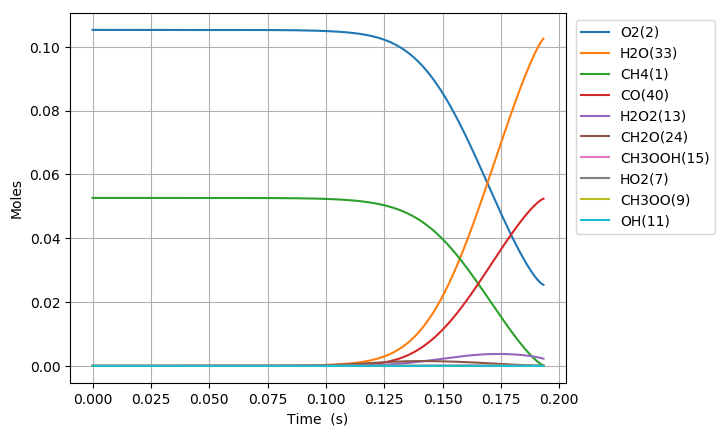

Values plotted in this chart, from the file beside it:
Time (s), Volume (m^3), N2, Ar, He, Ne, CH4(1), O2(2), CH3(3), HO2(7), CH3OO(9), CH3O2(17), OH(11), CH2O(24), H2O(33), H2O2(13), CH3OOH(15), CH3O(19), H(4), C2H6O2(21), HCO(39), CO(40), CHO3(66), acetyl(76)
0.0, 0.001786, 0.8421, 0.0, 0.0, 0.0, 0.05263, 0.1053, 0.0, 0.0, 0.0, 0.0, 0.0, 0.0, 0.0, 0.0, 0.0, 0.0, 0.0, 0.0, 0.0, 0.0, 0.0, 0.0
1e-15, 0.001786, 0.8421, 0.0, 0.0, 0.0, 0.05263, 0.1053, 2.7168663665340815e-22, 2.7168567373913648e-22, 2.755586099010713e-29, 2.1325582376752702e-42, 3.478675840343859e-43, 3.4785811908264037e-43, 5.5560222077300792e-51, 2.7812163240949993e-35, 1.3503372191354856e-42, 9.6810956154099976e-54, 9.9047007722091107e-28, -5.0707274471672577e-56, 1.4719889505729183e-58, 1.6224065884281466e-64, 6.0712983308612792e-65, -4.7568008740132812e-94
3.0000000000000002e-15, 0.001786, 0.8421, 0.0, 0.0, 0.0, 0.05263, 0.1053, 8.9268457274918304e-22, 8.9268149943934533e-22, 1.8108136412823876e-28, 1.9252480296521083e-41, 4.1343909785758625e-42, 4.1343017670966764e-42, 8.1907429413477477e-50, 1.8276564415575863e-34, 1.2731813662720008e-41, 1.1893962376001046e-52, 3.2543908370889973e-27, 2.9989728934909357e-54, 2.1700298968261993e-57, 2.8553227487041487e-63, 1.0685062762817968e-63, 2.2887339516695053e-92
7e-15, 0.001786, 0.8421, 0.0, 0.0, 0.0, 0.05263, 0.1053, 1.9794304265307613e-21, 1.9794241944781802e-21, 9.8413756233134761e-28, 2.2608417802436556e-40, 1.51649111411498e-40, 1.5164767895417449e-40, 9.770258623430226e-48, 9.9329154435814921e-34, 2.0563738572103626e-40, 6.0161184891379452e-51, 7.2161881575642889e-27, 5.7862135601593683e-53, 2.5885247577439835e-55, 1.1440703079939813e-60, 4.2812893489537005e-61, 1.0538926610332156e-88
1.5e-14, 0.001786, 0.8421, 0.0, 0.0, 0.0, 0.05263, 0.1053, 4.1529203705231847e-21, 4.1529095847653061e-21, 4.3538224725179418e-27, 1.4583133934851601e-39, 2.0546753123528735e-39, 2.0546621716088478e-39, 2.7230283570836776e-46, 4.3943217924857241e-33, 1.9124650637677917e-39, 1.1570577619752815e-49, 1.5139571562174693e-26, 1.0375829682484275e-51, 7.2143470704036353e-54, 6.475652725571527e-59, 2.4232900969658137e-59, 2.3322464209072057e-86
3.1e-14, 0.001786, 0.8421, 0.0, 0.0, 0.0, 0.05263, 0.1053, 8.4998932042366945e-21, 8.4998803661773396e-21, 1.8147470746689398e-26, 7.6442256319183429e-39, 2.2005312661873499e-38, 2.2005205350667856e-38, 5.8956842117817525e-45, 1.8316296080984895e-32, 1.6141159796127478e-38, 1.9672615685365651e-48, 3.0985493471140126e-26, 1.7753786762588108e-50, 1.5619759485370355e-52, 2.8192990190443494e-57, 1.0550255556838915e-57, 4.1609117229598396e-84
6.300000000000001e-14, 0.001786, 0.8421, 0.0, 0.0, 0.0, 0.05263, 0.1053, 1.7193810654671191e-20, 1.7193821932352167e-20, 7.3951788299944818e-26, 3.5477008452145377e-38, 2.0718778294390324e-37, 2.0718696817907388e-37, 1.1178792376858032e-43, 7.4639899837780831e-32, 1.3210634718439155e-37, 3.2275140616238275e-47, 6.2673958048853722e-26, 2.9334097902745054e-49, 2.9615876688873995e-51, 1.0727441671465672e-55, 4.0143752444526789e-56, 6.4106772717314528e-82
1.2700000000000001e-13, 0.001786, 0.8421, 0.0, 0.0, 0.0, 0.05263, 0.1053, 3.4581532688312559e-20, 3.4581705078101981e-20, 2.9842776494874522e-25, 1.5338824783376553e-37, 1.8084947153051526e-36, 1.8084891844767961e-36, 1.9604061473840934e-42, 3.0120572815711634e-31, 1.0680467082550283e-36, 5.2233790085957185e-46, 1.2603737312922973e-25, 4.7668872336253257e-48, 5.1934317200830984e-50, 3.770718367838373e-54, 1.4110611333377224e-54, 9.0689380717073936e-80
2.55e-13, 0.001786, 0.8421, 0.0, 0.0, 0.0, 0.05263, 0.1053, 6.9356525292624547e-20, 6.9357471423179151e-20, 1.198843144674768e-24, 6.3833722502127448e-37, 1.5136406074613208e-35, 1.5136378740652603e-35, 3.2904855000642845e-41, 1.210011868710885e-30, 8.5877604728952424e-36, 8.4031427401637233e-45, 2.5271017006646364e-25, 7.6852514280808315e-47, 8.7161650024465263e-49, 1.2673828076682201e-52, 4.7427409407776344e-53, 1.222937578446934e-77
5.11e-13, 0.001786, 0.8421, 0.0, 0.0, 0.0, 0.05263, 0.1053, 1.3890470469688208e-19, 1.3890900432745926e-19, 4.8054800931649285e-24, 2.6047424704323491e-36, 1.2390553906546534e-34, 1.2390559540992621e-34, 5.3952295144263125e-40, 4.8503220910109674e-30, 6.8872268814806477e-35, 1.348079038986204e-43, 5.0583981550279776e-25, 1.2342533026049083e-45, 1.4288592662057938e-47, 4.1584045222206947e-51, 1.5561377664263196e-51, 1.6071125649451759e-75
1e-12, 0.001786, 0.8421, 0.0, 0.0, 0.0, 0.05263, 0.1053, 2.7174569588808998e-19, 2.7176330041827078e-19, 1.8593101120370152e-23, 1.0167655150830271e-35, 9.6329356769257512e-34, 9.6329821994700377e-34, 8.3713291142269891e-39, 1.8767159184733876e-29, 5.299551359938992e-34, 2.0687439210134695e-42, 9.8853340623084294e-25, 1.8950729960815324e-44, 2.216167444734745e-46, 1.2885885070179722e-49, 4.8220864974082713e-50, 1.9902747972956609e-73
1.023e-12, 0.001786, 0.8421, 0.0, 0.0, 0.0, 0.05263, 0.1053, 2.7799384066804453e-19, 2.7801207099104925e-19, 1.9241598632897186e-23, 1.052337497015369e-35, 1.0027739862169586e-33, 1.0027788546389318e-33, 8.7396962752577462e-39, 1.9421734344561335e-29, 5.5164206021704667e-34, 2.1597061467673376e-42, 1.0112367857538389e-24, 1.9784020273982685e-44, 2.3136837533577016e-46, 1.3472410686157281e-49, 5.0415729443972487e-50, 2.0831310027105134e-73
2.047e-12, 0.001786, 0.8421, 0.0, 0.0, 0.0, 0.05263, 0.1053, 5.5614322430154344e-19, 5.5621820772660359e-19, 7.7002173696196601e-23, 4.2302250225284215e-35, 8.0685233443086578e-33, 8.0686330380460366e-33, 1.4070021938412987e-37, 7.772772643967186e-29, 4.4155957669276148e-33, 3.4575653850584661e-41, 2.0185931886882114e-24, 3.1680420751946048e-43, 3.7218498833112978e-45, 4.3353495666803817e-48, 1.6223469263631701e-48, 2.6792814565815671e-71
4.095e-12, 0.001786, 0.8421, 0.0, 0.0, 0.0, 0.05263, 0.1053, 1.1123264626527939e-18, 1.1126304947378882e-18, 3.0805235618017458e-22, 1.6961302135494477e-34, 6.472842610663747e-32, 6.4730435666442518e-32, 2.2579642104639571e-36, 3.1099238378003911e-28, 3.5331607002679639e-32, 5.5331593878138767e-40, 4.0196491659386104e-24, 5.0700638301495822e-42, 5.9634112817503269e-44, 1.3894613744297334e-46, 5.1995268096423931e-47, 3.4274160504813012e-69
8.191e-12, 0.001786, 0.8421, 0.0, 0.0, 0.0, 0.05263, 0.1053, 2.2242310181668823e-18, 2.2254551221846536e-18, 1.232074375830257e-21, 6.7913932802364101e-34, 5.1844984138368839e-31, 5.1848402432698343e-31, 3.617490754952563e-35, 1.2441324131373934e-27, 2.8263258583560761e-31, 8.8520751387439827e-39, 7.9678703135829209e-24, 8.1102401819762549e-41, 9.5239169870362479e-43, 4.4385723370200456e-45, 1.6609482985145755e-45, 4.3594485201367173e-67
1e-11, 0.001786, 0.8421, 0.0, 0.0, 0.0, 0.05263, 0.1053, 2.7148964273708467e-18, 2.7169345995167745e-18, 2.0478415498614169e-21, 1.1291399691814035e-33, 1.3200516860077781e-30, 1.3202026348035831e-30, 1.5603578414202064e-34, 2.068411718361839e-27, 7.1933340859528973e-31, 3.8158895530511097e-38, 9.6652684318165037e-24, 3.495123534763846e-40, 4.0869545054363363e-42, 3.4639826147323837e-44, 1.2962248912102854e-44, 1.2476927942780022e-65
1.6383e-11, 0.001786, 0.8421, 0.0, 0.0, 0.0, 0.05263, 0.1053, 4.4461939989291114e-18, 4.4511045850396735e-18, 4.9262505447983374e-21, 2.7169531767601741e-33, 4.1484787585536936e-30, 4.149041712013164e-30, 5.7896114361681053e-34, 4.9768555023572122e-27, 2.2602186223460086e-30, 1.4156709595099165e-37, 1.5654484677634612e-23, 1.2965884847224968e-39, 1.5147161468053736e-41, 1.412040069495178e-43, 5.2838535156731898e-44, 5.4963160705832291e-65
3.2767e-11, 0.001786, 0.8421, 0.0, 0.0, 0.0, 0.05263, 0.1053, 8.8827478543839076e-18, 8.9024042990915178e-18, 1.9686716396408729e-20, 1.0860774775416486e-32, 3.3165565673420813e-29, 3.317469419160461e-29, 9.2577147815862591e-33, 1.9908075104240636e-26, 1.8066224622397987e-29, 2.2626832534506052e-36, 3.0231905824052044e-23, 2.0708249126723027e-38, 2.392121443740957e-40, 4.460951037957362e-42, 1.6692180614516253e-42, 6.819220276091766e-63
6.5535e-11, 0.001786, 0.8421, 0.0, 0.0, 0.0, 0.05263, 0.1053, 1.7726466127571362e-17, 1.7805006566830627e-17, 7.8597115511229699e-20, 4.3366569234389013e-32, 2.648240544122767e-28, 2.6497085864187247e-28, 1.4785584684928555e-31, 7.9633617360779861e-26, 1.4427379396589972e-28, 3.6124432191875824e-35, 5.6517249595735123e-23, 3.3011818915003936e-37, 3.7282806244129652e-39, 1.3911322130802829e-40, 5.204964333104885e-41, 8.2065034453862283e-61
9.999999999999999e-11, 0.001786, 0.8421, 0.0, 0.0, 0.0, 0.05263, 0.1053, 2.6966776531650915e-17, 2.7168664629672859e-17, 2.0196771807070258e-19, 1.1144363369263112e-31, 1.2352167068568989e-27, 1.2365209930335702e-27, 1.3093597857446916e-30, 2.0527160440394084e-25, 6.7322277875297907e-28, 3.1976562115863687e-34, 7.9210740871835134e-23, 2.9138334289567896e-36, 3.1577075801295501e-38, 2.2923382870380186e-39, 8.5754629867332483e-40, 4.945076275628603e-59
1.31071e-10, 0.001786, 0.8421, 0.0, 0.0, 0.0, 0.05263, 0.1053, 3.5297131516857821e-17, 3.5610220401341834e-17, 3.131891888998157e-19, 1.7281669244156604e-31, 2.1100482781352064e-27, 2.1123960612385449e-27, 2.3564826316875083e-30, 3.1853717513999357e-25, 1.1500826048466784e-27, 5.7547475745302927e-34, 9.9669451663644329e-23, 5.2431128781381496e-36, 5.6683413098290064e-38, 4.2335208205443746e-39, 1.5837202890444221e-39, 9.3291941422916066e-59
2.62143e-10, 0.001786, 0.8421, 0.0, 0.0, 0.0, 0.05263, 0.1053, 6.9977586766031853e-17, 7.1220673803553318e-17, 1.2432493319435514e-18, 6.8604467183719475e-31, 1.6742815964601275e-26, 1.6780148360029912e-26, 3.7406516487515584e-29, 1.2741545183970339e-24, 9.1354825062825991e-27, 9.1277990774343585e-33, 1.5976285642720194e-22, 8.2665730049512743e-35, 8.2385426712022241e-37, 1.2325229501154629e-37, 4.6092103775972104e-38, 9.5853249866372426e-57
5.24287e-10, 0.001786, 0.8421, 0.0, 0.0, 0.0, 0.05263, 0.1053, 1.3754336463259498e-16, 1.4244163462347761e-16, 4.8985040752881338e-18, 2.7031195402900193e-30, 1.3177798346300494e-25, 1.3236646434690945e-25, 5.8914438323543651e-28, 5.0966314800643168e-24, 7.2061672419487382e-26, 1.4354403826496848e-31, 2.2402292203793214e-22, 1.2789061389269065e-33, 1.1100998954621792e-35, 3.3306819111571868e-36, 1.2447259055729786e-36, 8.2628456016753319e-55
9.999999999999999e-10, 0.001786, 0.8421, 0.0, 0.0, 0.0, 0.05263, 0.1053, 2.5397294771650665e-16, 2.7168645605735867e-16, 1.7713812148872421e-17, 9.7750170519761598e-30, 9.3857416821639039e-25, 9.469146103779285e-25, 8.3462922859562735e-27, 1.8969954366810067e-23, 5.1550386758148719e-25, 2.0275842018307239e-30, 2.6680668595331496e-22, 1.7572928537721803e-32, 1.2226027936699685e-34, 7.3386069927290213e-35, 2.7388834768984348e-35, 5.1312461863483637e-53
1.0485750000000002e-09, 0.001786, 0.8421, 0.0, 0.0, 0.0, 0.05263, 0.1053, 2.6586155912359675e-16, 2.8488362998607369e-16, 1.9022381789967705e-17, 1.0497127697744001e-29, 1.0209560343297737e-24, 1.0300880283704093e-24, 9.1383737707478756e-27, 2.038655777942162e-23, 5.6078369939183143e-25, 2.219963327364832e-30, 2.7117533119149373e-22, 1.923670930053776e-32, 1.3361074077131238e-34, 8.0539417582039366e-35, 3.0058406733677801e-35, 5.6467599651411645e-53
2.0971510000000003e-09, 0.001786, 0.8421, 0.0, 0.0, 0.0, 0.05263, 0.1053, 4.9789607336300977e-16, 5.6976766247966979e-16, 7.1872037664969588e-17, 3.9661345893542196e-29, 7.6761909384068803e-24, 7.8138197659622871e-24, 1.3769536339247159e-25, 8.1546298914930681e-23, 4.2538328175548017e-24, 3.3255957698852157e-29, 2.9313184310073672e-22, 2.7335510132067682e-31, 1.3924712548589906e-33, 1.6898553217536266e-33, 6.2898197976185317e-34, 2.8845568207340721e-51
4.194303e-09, 0.001786, 0.8421, 0.0, 0.0, 0.0, 0.05263, 0.1053, 8.8100848192835921e-16, 1.1395356413335031e-15, 2.5852805798570549e-16, 1.4266456753585687e-28, 5.464948810174053e-23, 5.6616931528359909e-23, 1.9681797093657616e-24, 3.2618527323550827e-22, 3.0821840505324368e-23, 4.7002044702326186e-28, 3.0085865050673424e-22, 3.5078312533344464e-30, 1.2391910969447526e-32, 3.0333174652937878e-32, 1.1229655460642927e-32, 1.0773857943043891e-49
6.291455e-09, 0.001786, 0.8421, 0.0, 0.0, 0.0, 0.05263, 0.1053, 1.1975205365664224e-15, 1.7093035023926023e-15, 5.117845098170373e-16, 2.8242027118824957e-28, 1.4636000771263517e-22, 1.5322812213043364e-22, 6.8705074767501775e-24, 6.9314367073445254e-22, 8.3415776390843336e-23, 1.6316818903774385e-27, 3.0406067681192355e-22, 1.2240899144317324e-29, 3.5630491950533854e-32, 1.1269138085556353e-31, 4.1611746243648842e-32, 5.2425886106436586e-49
9.999999999999999e-09, 0.001786, 0.8421, 0.0, 0.0, 0.0, 0.05263, 0.1053, 1.5926409897905168e-15, 2.7168646363859273e-15, 1.1242269895436663e-15, 6.2038742369236777e-28, 5.1507190258100164e-22, 5.5529898547805197e-22, 4.0239653279938049e-23, 1.7746746543112859e-21, 3.0229410051688429e-22, 9.3881137436606079e-27, 3.0865584592282432e-22, 6.1963875754416708e-29, 1.3892351907087688e-31, 7.3584527877232355e-31, 2.6924370513781478e-31, 5.3386821993535901e-48
1.0485759000000001e-08, 0.001786, 0.8421, 0.0, 0.0, 0.0, 0.05263, 0.1053, 1.6443953344830266e-15, 2.8488387364406566e-15, 1.2044469805400085e-15, 6.6465561675278607e-28, 5.6336715620185943e-22, 6.0796372070679455e-22, 4.4610467951517018e-23, 1.916337600035634e-21, 3.3096359646452473e-22, 1.0404080000135588e-26, 3.0925773824235718e-22, 6.8476775933636702e-29, 1.5245322345924241e-31, 8.174682911122437e-31, 2.9905978468396341e-31, 5.9692932520397651e-48
1.4680063000000002e-08, 0.001786, 0.8421, 0.0, 0.0, 0.0, 0.05263, 0.1053, 1.96119738218449e-15, 3.9883734812933555e-15, 2.0271824258191227e-15, 1.1186698464617941e-27, 1.2453257371411765e-21, 1.3733223446359753e-21, 1.2803482732449616e-22, 3.6288081049357224e-21, 7.4760102583189667e-22, 2.9535414416989854e-26, 3.1437438073825533e-22, 1.8410554003091044e-28, 3.5478759134349423e-31, 2.4576179498128233e-30, 8.9402431467180695e-31, 2.1975949539181869e-47
1.8874367000000002e-08, 0.001786, 0.8421, 0.0, 0.0, 0.0, 0.05263, 0.1053, 2.1871104582561154e-15, 5.1279077368773696e-15, 2.9408070515435025e-15, 1.6228399519430525e-27, 2.2077674512129436e-21, 2.4836205416977238e-21, 2.7593314803596462e-22, 5.8305546266992444e-21, 1.3520034555972268e-21, 6.3041678537708316e-26, 3.1948576600640372e-22, 3.7047375273472519e-28, 6.5342651093743359e-31, 5.478347239813105e-30, 1.9827234060714637e-30, 5.4251139108966898e-47
2.7262975000000003e-08, 0.001786, 0.8421, 0.0, 0.0, 0.0, 0.05263, 0.1053, 2.5038261081747366e-15, 7.4069750997573641e-15, 4.903167285986865e-15, 2.7057391989243918e-27, 4.8002551210650815e-21, 5.5822592627355024e-21, 7.8222331940989627e-22, 1.1382346793524295e-20, 3.0387447100851612e-21, 1.7594498272295091e-25, 3.2970802125044686e-22, 9.3322707491423983e-28, 1.4989591102587052e-30, 1.6272953180492152e-29, 5.8390696243524583e-30, 1.8969107735480737e-46
3.5651583e-08, 0.001786, 0.8421, 0.0, 0.0, 0.0, 0.05263, 0.1053, 2.666964179335325e-15, 9.6860406634230968e-15, 7.019105866224248e-15, 3.8733884281941213e-27, 8.4250878464836988e-21, 1.010759003772223e-20, 1.6829625498812912e-21, 1.8733376737809991e-20, 5.5020406277598148e-21, 3.7352855395483062e-25, 3.3993134806249425e-22, 1.8130888602020022e-27, 2.7507027278706065e-30, 3.6287753617421623e-29, 1.2923720827294193e-29, 4.3836240782939834e-46
5.2428799000000005e-08, 0.001786, 0.8421, 0.0, 0.0, 0.0, 0.05263, 0.1053, 2.8295584493979418e-15, 1.4244165882921176e-14, 1.1414667824674739e-14, 6.299013968051646e-27, 1.8657870843457799e-20, 2.4141449408557355e-20, 5.4850139282011138e-21, 3.9343481450372237e-20, 1.3140680494711848e-20, 1.1753142131677487e-24, 3.6038047125521609e-22, 4.7353077027868066e-27, 6.7015336329902785e-30, 1.2917238120771013e-28, 4.4964375938562817e-29, 1.7353494410844665e-45
6.9206015e-08, 0.001786, 0.8421, 0.0, 0.0, 0.0, 0.05263, 0.1053, 2.8692461157307512e-15, 1.8802279888488616e-14, 1.5933142895490206e-14, 8.792467325964017e-27, 3.3598835309955527e-20, 4.7799321604017792e-20, 1.4204065703667296e-20, 7.1168264128500703e-20, 2.6016345219991192e-20, 2.9263839038014697e-24, 3.8083730343735886e-22, 9.8339647082529576e-27, 1.3494921614721509e-29, 3.6863588458711174e-28, 1.2474050653111053e-28, 5.0240599663893547e-45
8.5983231e-08, 0.001786, 0.8421, 0.0, 0.0, 0.0, 0.05263, 0.1053, 2.9221801992992301e-15, 2.3360387258410033e-14, 2.0438376200671574e-14, 1.1278613407597506e-26, 5.052650275726263e-20, 7.7228068438224826e-20, 2.6708158961137473e-20, 1.096294950594416e-19, 4.2031596680151032e-20, 5.36528198706666e-24, 4.0129965258365235e-22, 1.6249038515887674e-26, 2.203378604135642e-29, 7.3817741035751715e-28, 2.450237820656235e-28, 1.0123937417751062e-44
9.999999999999998e-08, 0.001786, 0.8421, 0.0, 0.0, 0.0, 0.05263, 0.1053, 2.9711255254321114e-15, 2.7168509859257501e-14, 2.4197629873268187e-14, 1.3353101707651268e-26, 6.7350496423394783e-20, 1.1437504231071958e-19, 4.7035893389782436e-20, 1.5622898441771257e-19, 6.2242404734023235e-20, 9.06293092882472e-24, 4.1840849845706377e-22, 2.4690544810001435e-26, 3.3087726844576906e-29, 1.4873901102578102e-27, 4.702652620247487e-28, 2.1419321201024895e-44
1.1953766300000002e-07, 0.001786, 0.8421, 0.0, 0.0, 0.0, 0.05263, 0.1053, 3.0393493284647028e-15, 3.2476567375083125e-14, 2.9437570075372202e-14, 1.6244684875205316e-26, 9.0801087537725476e-20, 1.6615338416615079e-19, 7.5370270935732188e-20, 2.211829776706504e-19, 9.041380120308415e-20, 1.4217001664839269e-23, 4.4225613873662143e-22, 3.6456972949523043e-26, 4.8495569424794363e-29, 2.5317010528132683e-27, 7.8422435838016853e-28, 3.716370578874765e-44
1.8664652700000002e-07, 0.001786, 0.8421, 0.0, 0.0, 0.0, 0.05263, 0.1053, 3.2799157957421038e-15, 5.0708802415091673e-14, 4.7429844123565862e-14, 2.617345405306088e-26, 1.8217825368000544e-19, 4.527505028589263e-19, 2.7063618283853245e-19, 5.6953888097780336e-19, 2.4627233481187368e-19, 4.7150053335221468e-23, 5.2429111266539903e-22, 1.0643178779566178e-25, 1.3695193363570718e-28, 1.266155554340006e-26, 3.4229817493054351e-27, 2.0143380477583711e-43
3.20864255e-07, 0.001786, 0.8421, 0.0, 0.0, 0.0, 0.05263, 0.1053, 3.7627405436391905e-15, 8.7172771954459314e-14, 8.3413188140254901e-14, 4.6030327954706133e-26, 3.787850038559005e-19, 1.4611420218432553e-18, 1.0826299054581597e-18, 1.7672281325140835e-18, 7.9413083147529272e-19, 1.7526333130962756e-22, 6.8885983060712403e-22, 3.8641479073522871e-25, 4.6423373609814305e-28, 8.1337040021096698e-26, 1.740633859314693e-26, 1.4883025033852901e-42
5.89299711e-07, 0.001786, 0.8421, 0.0, 0.0, 0.0, 0.05263, 0.1053, 4.7286538791189577e-15, 1.6009871073856539e-13, 1.5538160975438039e-13, 8.5745032408764372e-26, 7.8286387213324924e-19, 5.2205694339165273e-18, 4.4390486832141311e-18, 6.1663700139514795e-18, 2.8326225980579493e-18, 6.8134952288280796e-22, 1.019999453766355e-21, 1.6759654190133687e-24, 1.7539567703291497e-27, 6.0027317752645056e-25, 9.018908946930276e-26, 1.3822788616052288e-41
9.999999999999997e-07, 0.001786, 0.8421, 0.0, 0.0, 0.0, 0.05263, 0.1053, 6.2065749522021487e-15, 2.7166766886627573e-13, 2.6549775450213515e-13, 1.4651099123080742e-25, 1.4058709540321266e-18, 1.631618050049339e-17, 1.491640544035254e-17, 1.9027491165687067e-17, 8.8254200282440865e-18, 2.21785654636694e-21, 1.5327434769809829e-21, 6.8641952305855796e-24, 5.743352616635685e-27, 3.7548869664332479e-24, 3.5959570413962492e-25, 1.2055130789719633e-40
1.1261706230000002e-06, 0.001786, 0.8421, 0.0, 0.0, 0.0, 0.05263, 0.1053, 6.6606048799379325e-15, 3.0594260202668115e-13, 2.9932637103174871e-13, 1.6517881077492648e-25, 1.5972640301071078e-18, 1.9724846621095278e-17, 1.8135138577015657e-17, 2.2978537005328451e-17, 1.066645838524263e-17, 2.6898845765124691e-21, 1.6902628033151223e-21, 8.4580635699215705e-24, 6.9689289622177303e-27, 4.7240111616946811e-24, 4.4235970826545506e-25, 1.5333921706170514e-40
2.1999124470000003e-06, 0.001786, 0.8421, 0.0, 0.0, 0.0, 0.05263, 0.1053, 1.0524936616402319e-14, 5.9759855779378638e-13, 5.8724777278475395e-13, 3.2406395957031958e-25, 3.2345813779460139e-18, 7.6793005912851499e-17, 7.3606390024391886e-17, 8.8649056333491762e-17, 4.1248445759411527e-17, 1.0662666282563665e-20, 3.0624870823933375e-21, 4.8091213400357648e-23, 2.8131452546739169e-26, 3.8016570189176216e-23, 2.02059136816353e-24, 1.9506762118055275e-39
4.347396095000001e-06, 0.001786, 0.8421, 0.0, 0.0, 0.0, 0.05263, 0.1053, 1.8255328797705224e-14, 1.1807840946864174e-12, 1.1632190575781496e-12, 6.4190515765519598e-25, 6.5391705813072252e-18, 3.0409756135799367e-16, 2.9789258547635891e-16, 3.4810028806032526e-16, 1.6117875638763716e-16, 4.219527503044107e-20, 5.9318321352027639e-21, 2.9232104190945376e-22, 1.1387562184852263e-25, 3.075519492003817e-22, 8.741669083080368e-24, 2.7376909749955286e-38
6.494879743000001e-06, 0.001786, 0.8421, 0.0, 0.0, 0.0, 0.05263, 0.1053, 2.5987462272227477e-14, 1.7638441756943421e-12, 1.7393197681849114e-12, 9.5981777745675856e-25, 9.8732187793640827e-18, 6.4548687691253246e-16, 6.3653288386502616e-16, 7.3558741893518092e-16, 3.3899819112056761e-16, 8.908285539794956e-20, 8.9242097954954974e-21, 7.7776673216107805e-22, 2.4340603235300926e-25, 8.836764622311794e-22, 1.9060856734149864e-23, 1.0041652528662581e-37
8.642363391000001e-06, 0.001786, 0.8421, 0.0, 0.0, 0.0, 0.05263, 0.1053, 3.3721349479670847e-14, 2.3467797061019305e-12, 2.3155508360130239e-12, 1.2778023329586446e-24, 1.3236338734698154e-17, 1.1018643798370299e-15, 1.0905244137619913e-15, 1.2510363810459491e-15, 5.7384293568173314e-16, 1.5109678627517593e-19, 1.203778390662564e-20, 1.566969184716952e-21, 4.1707166392581826e-25, 1.8708549924999919e-21, 3.3007263620060551e-23, 2.7662730025867451e-37
9.999999999999997e-06, 0.001786, 0.8421, 0.0, 0.0, 0.0, 0.05263, 0.1053, 3.8611418146678477e-14, 2.7152610576576141e-12, 2.6798965355180025e-12, 1.4788610952772544e-24, 1.5374032171254875e-17, 1.4372710228799848e-15, 1.4246191079327455e-15, 1.6285117489385989e-15, 7.4487639169218183e-16, 1.9628773395265096e-19, 1.4054139447733509e-20, 2.228964495514719e-21, 5.448590145280632e-25, 2.7171349271982473e-21, 4.3303212911080939e-23, 4.9123404815278711e-37
1.2937330687000002e-05, 0.001786, 0.8421, 0.0, 0.0, 0.0, 0.05263, 0.1053, 4.9193277713445878e-14, 3.5123612101943949e-12, 3.4683217508246992e-12, 1.9139418391622308e-24, 2.0029639145475301e-17, 2.2872417500153679e-15, 2.2722721890494204e-15, 2.5820240807881684e-15, 1.1747396331765369e-15, 3.0993013853621922e-19, 1.8543789914378023e-20, 4.0935272671061449e-21, 8.6904443694457797e-25, 5.1371535677918179e-21, 6.9500239200466499e-23, 1.2291598561299229e-36
1.7232297983000004e-05, 0.001786, 0.8421, 0.0, 0.0, 0.0, 0.05263, 0.1053, 6.4671755921320228e-14, 4.6774920258817851e-12, 4.6215795879249329e-12, 2.5503500462126902e-24, 2.6926738923510356e-17, 3.9027912372539809e-15, 3.8863042461564086e-15, 4.3829611569125589e-15, 1.9783533002139187e-15, 5.2253974054513541e-19, 2.5480630521496978e-20, 8.251628906666939e-21, 1.4861326758869524e-24, 1.0794504557030578e-20, 1.1956376294087955e-22, 3.2832759940264191e-36
2.1527265279000006e-05, 0.001786, 0.8421, 0.0, 0.0, 0.0, 0.05263, 0.1053, 8.0157331355535549e-14, 5.8421457202769171e-12, 5.7753650717742887e-12, 3.1870494272995771e-24, 3.3932612750472805e-17, 5.9849944344828822e-15, 5.969877591375937e-15, 6.6869252739489439e-15, 2.9936800222113761e-15, 7.9131382473381292e-19, 3.2867410548743954e-20, 1.4346411531622936e-20, 2.2823429412028677e-24, 1.9729801863168578e-20, 1.8434936901621263e-22, 7.5770446077100676e-36
3.0117199871000006e-05, 0.001786, 0.8421, 0.0, 0.0, 0.0, 0.05263, 0.1053, 1.1115073457916544e-13, 8.1700289995531657e-12, 8.0845906698990801e-12, 4.4613612727418626e-24, 4.8261778006527625e-17, 1.1615920866958265e-14, 1.1616611922600495e-14, 1.283224065771002e-14, 5.637401072029113e-15, 1.4915074121742277e-18, 4.894374947148474e-20, 3.3101043476014838e-20, 4.437693271846147e-24, 5.2603883894524085e-20, 3.6019033576629047e-22, 2.8514691808891748e-35
3.870713446300001e-05, 0.001786, 0.8421, 0.0, 0.0, 0.0, 0.05263, 0.1053, 1.4217408599775577e-13, 1.0496055464533387e-11, 1.0396043365005093e-11, 5.7369021086319697e-24, 6.2998510675694665e-17, 1.9223305955855991e-14, 1.9260931507551381e-14, 2.1013316459259903e-14, 9.0640895147482739e-15, 2.3994248051494823e-18, 6.6683771693818893e-20, 6.082024195523163e-20, 7.3517365696315777e-24, 1.0996465768110219e-19, 5.9839363780196439e-22, 7.5567688738048376e-35
5.588700364700001e-05, 0.001786, 0.8421, 0.0, 0.0, 0.0, 0.05263, 0.1053, 2.0431395834662379e-13, 1.5142777743643231e-11, 1.5025878960388726e-11, 8.2918081113642765e-24, 9.3594042887486586e-17, 4.060670384081099e-14, 4.0812191573163086e-14, 4.3458457554158118e-14, 1.80403071820154e-14, 4.778484203917235e-18, 1.0667341771567249e-19, 1.442984706869812e-19, 1.5547863348460683e-23, 3.3631318572357317e-19, 1.2694607859264648e-21, 3.3511276874748949e-34
7.070119501579451e-05, 0.001786, 0.8421, 0.0, 0.0, 0.0, 0.05263, 0.1053, 2.5799902630030289e-13, 1.9144089422263993e-11, 1.9025763540147284e-11, 1.0499085003456599e-23, 1.2111396968070333e-16, 6.5803314754609162e-14, 6.6275496087842943e-14, 6.9309065265920349e-14, 2.7909747443867639e-14, 7.3948880881138282e-18, 1.456788915539179e-19, 2.466099286755388e-19, 2.5209673627751119e-23, 6.7857126056978344e-19, 2.0613898465483609e-21, 8.5339085484128762e-34
8.551538638458902e-05, 0.001786, 0.8421, 0.0, 0.0, 0.0, 0.05263, 0.1053, 3.1178171014357543e-13, 2.3140487869291014e-11, 2.3032911536911498e-11, 1.2710370104488048e-23, 1.4959120027566265e-16, 9.7490522633339695e-14, 9.8376667673047157e-14, 1.0114967984481753e-13, 3.9535373000271622e-14, 1.0477275962912282e-17, 1.8841312989798148e-19, 3.7735358107229342e-19, 3.7363359961465346e-23, 1.2025839832186134e-18, 3.0581807797575647e-21, 1.7962120098663141e-33
9.999999999999998e-05, 0.001786, 0.8421, 0.0, 0.0, 0.0, 0.05263, 0.1053, 3.644646227607421e-13, 2.7043392386717229e-11, 2.6958111214549685e-11, 1.4876433242987776e-23, 1.7829161076689943e-16, 1.3491685769038218e-13, 1.3637730075164795e-13, 1.3805336506555641e-13, 5.2445744809642394e-14, 1.3900628986234033e-17, 2.3347255472755092e-19, 5.3287074131814345e-19, 5.1720803820278999e-23, 1.9278736573336662e-18, 4.2362089417512654e-21, 3.3801957140802658e-33
0.0001003, 0.001786, 0.8421, 0.0, 0.0, 0.0, 0.05263, 0.1053, 3.6566446419457448e-13, 2.7132144948186907e-11, 2.7047506653469654e-11, 1.4925764788107401e-23, 1.7895450616411965e-16, 1.3584258113889277e-13, 1.3731804214229067e-13, 1.3895945769587623e-13, 5.2757259175982753e-14, 1.3983234424438309e-17, 2.3453550960200005e-19, 5.3672780189294652e-19, 5.2075952547922134e-23, 1.9468264139734661e-18, 4.2653536048110484e-21, 3.4238548798194069e-33
0.0001151, 0.001786, 0.8421, 0.0, 0.0, 0.0, 0.05263, 0.1053, 4.1964970244909985e-13, 3.111922806920072e-11, 3.1069729561912916e-11, 1.7145368755517794e-23, 2.0913492906083043e-16, 1.8102994787329735e-13, 1.8329998050356015e-13, 1.8271643192074484e-13, 6.7420627910137502e-14, 1.7871714730394744e-17, 2.8371637198111572e-19, 7.2488995342681422e-19, 6.941300958530652e-23, 2.9534503017554331e-18, 5.6883071007115792e-21, 5.9839335183185477e-33
... 867 more rows
